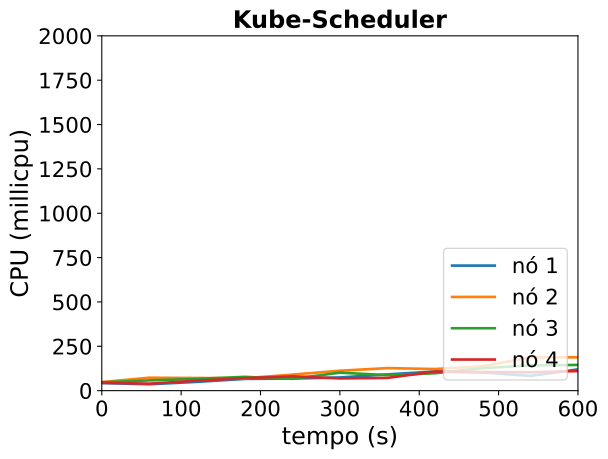

The table this chart was drawn from, first rows:
timestamp, ppgcc-m02_pod_amount, ppgcc-m02_memory, ppgcc-m02_cpu, ppgcc-m03_pod_amount, ppgcc-m03_memory, ppgcc-m03_cpu, ppgcc-m04_pod_amount, ppgcc-m04_memory, ppgcc-m04_cpu, ppgcc-m05_pod_amount, ppgcc-m05_memory, ppgcc-m05_cpu
0, 2, 1181304, 43060382, 3, 1217164, 48400713, 2, 1167248, 46888305, 3, 1248292, 44452278
60, 2, 1195692, 36043613, 3, 1270360, 73025087, 2, 1210412, 58018341, 3, 1261624, 39295157
120, 2, 1196616, 49620733, 3, 1271284, 71289367, 2, 1222820, 66250237, 3, 1305448, 56305588
180, 2, 1221696, 66224476, 3, 1278016, 70102397, 2, 1242488, 77716337, 3, 1331188, 70423234
240, 2, 1235424, 67930828, 3, 1286728, 90324398, 2, 1253180, 66608295, 3, 1333696, 80711405
300, 2, 1255620, 74407844, 3, 1311940, 112349264, 2, 1274036, 101492301, 3, 1328284, 69049562
360, 2, 1262220, 91583121, 3, 1324612, 127067287, 2, 1264532, 87392368, 3, 1333960, 71708643
420, 2, 1262088, 108167706, 3, 1319596, 121835706, 2, 1262552, 98160865, 3, 1347424, 107901316
480, 2, 1267896, 102417031, 3, 1327252, 137850627, 2, 1281824, 127180292, 3, 1352308, 105171331
540, 2, 1267896, 82950563, 3, 1337812, 187880173, 2, 1274300, 142475690, 3, 1363000, 103436126
600, 2, 1278984, 119963514, 3, 1335832, 187610139, 2, 1271660, 144938067, 3, 1363792, 110394511
